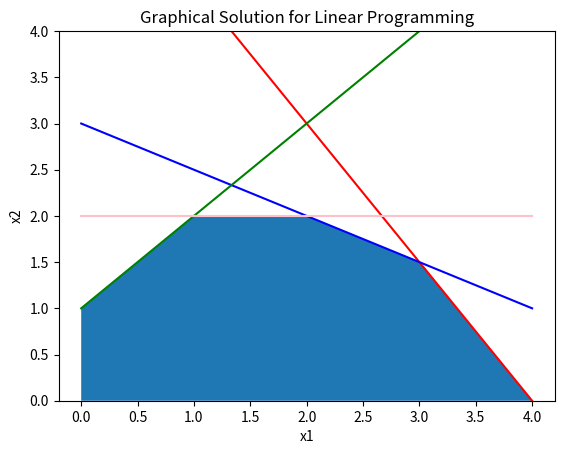

The matplotlib source for this figure:
# -*- coding: utf-8 -*-
"""
Created on Fri Sep 20 15:28:20 2019

[redacted]
"""
import numpy as np
from matplotlib import pyplot as plt

"""
max z = 5x1 + 4x2
s.t.
6x1 + 4x2 <= 24
x1 + 2x2 <= 6
-x1 + x2 <= 1
x2 <=2
x1,x2 >=0
"""

def compute_max(x1,x2):
    return 5*x1 + 4*x2

X = np.arange(0,5,1)

c1 = 6 - (1.5)*X
c2 = 3 - (0.5)*X
c3 = 1 + X
c4 = [2] * X.shape[0]

e1 = np.minimum(c3,c4)
e2 = np.minimum(c2,c3)
e3 = np.minimum(c1,c2)

e4 = np.minimum(e1,e2)
e5 = np.minimum(e2,e3)

e6 = np.minimum(e4,e5)

plt.title("Graphical Solution for Linear Programming")
plt.xlabel("x1")
plt.ylabel("x2")

plt.plot(X,c1,'red')
#plt.legend("x2 = 6 - 1.5x1")
plt.plot(X,c2,'blue')
#plt.legend("x2 = 3 - 0.5x1")
plt.plot(X,c3,'green')
#plt.legend("x2 = 1 + x1")
plt.plot(X,c4,'pink')
#plt.legend("x2 = 2")
plt.ylim(0,4)

plt.fill_between(X,e6)

plt.show()


print (0,0), compute_max(0,0)
print (0,1), compute_max(0,1)
print (1,2), compute_max(1,2)
print (2,2), compute_max(2,2)
print (3,1.5), compute_max(3,1.5)
print (4,0), compute_max(4,0)
